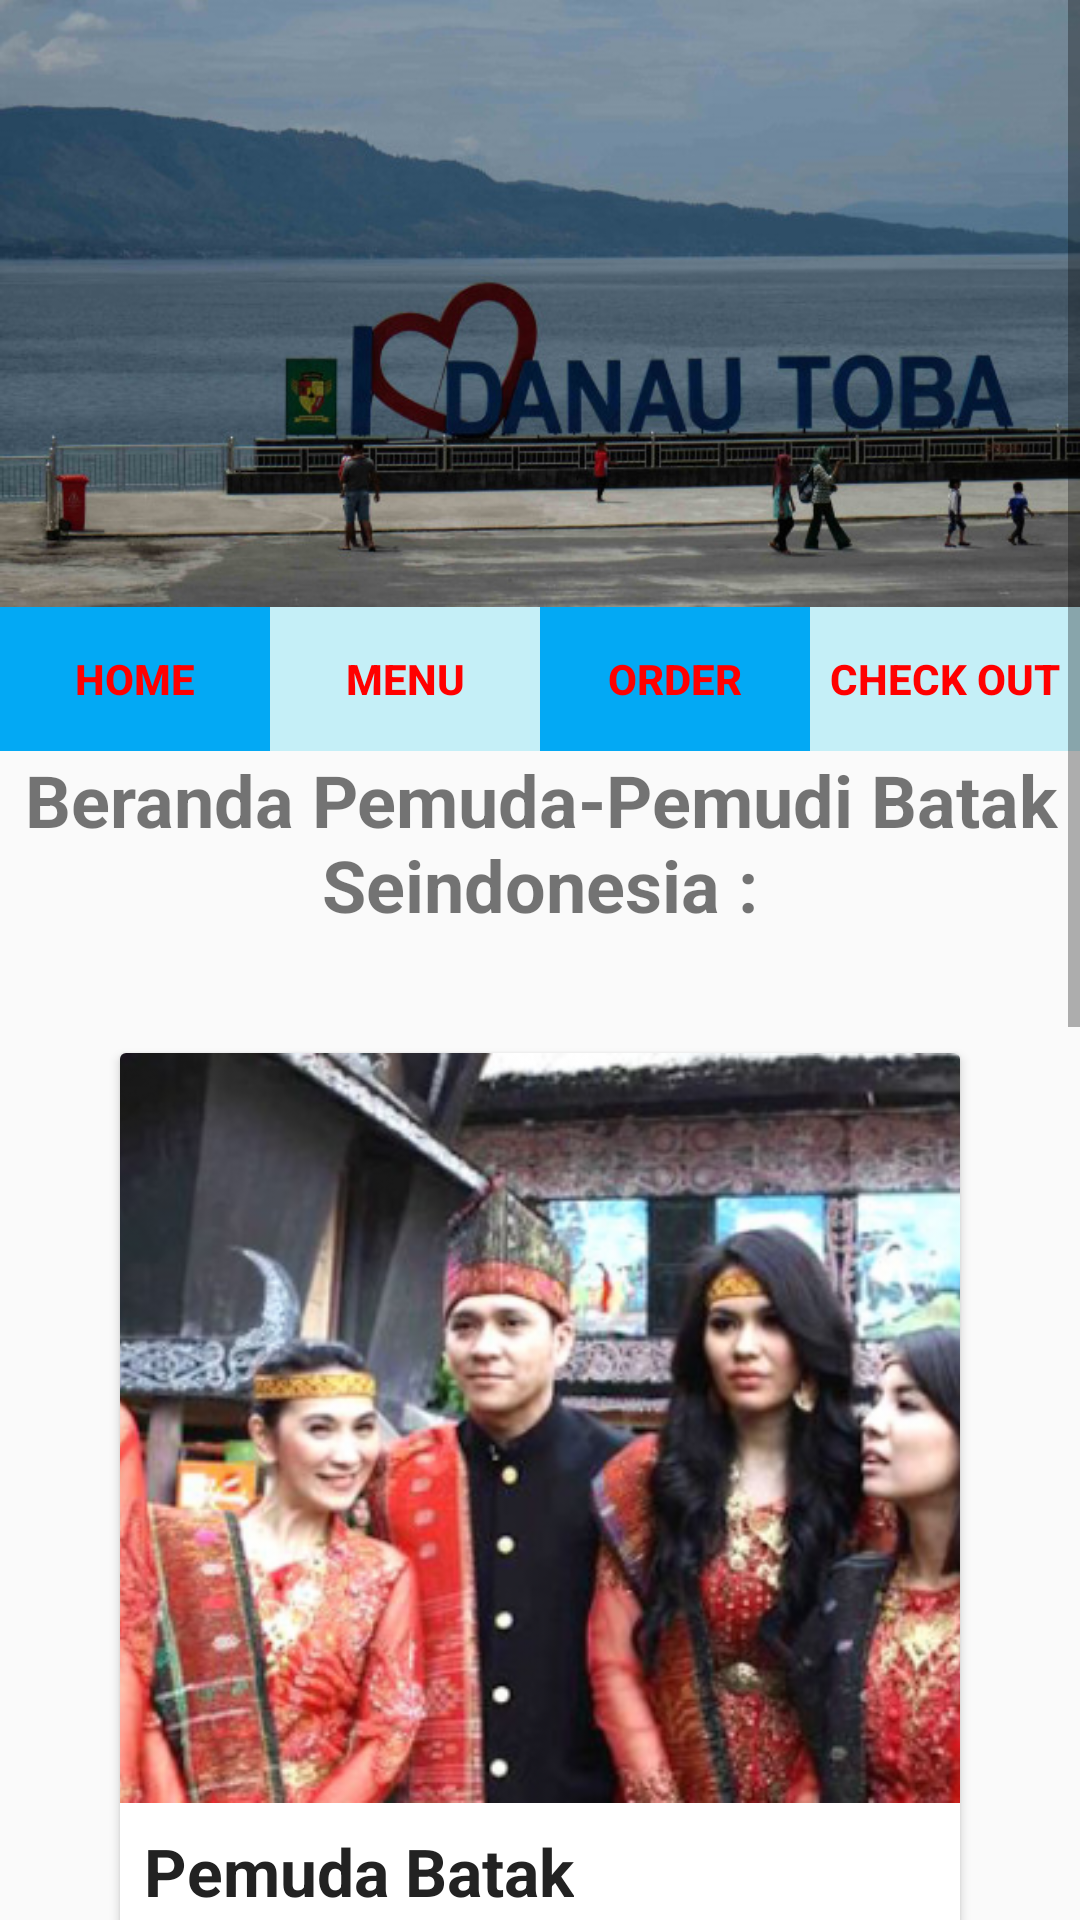

This screen was rendered from an Android layout file. Write that file and the resources it references.
<!-- AndroidManifest.xml: activity theme AppTheme.LoginStyle -->
<!-- res/layout/activity_main.xml -->
<RelativeLayout xmlns:android="http://schemas.android.com/apk/res/android"
    xmlns:tools="http://schemas.android.com/tools"
    android:layout_width="match_parent"
    android:layout_height="match_parent"
    tools:context="MainActivity">

    <ScrollView
        android:layout_width="match_parent"
        android:layout_height="match_parent">
    <LinearLayout
        android:layout_width="match_parent"
        android:layout_height="match_parent"
        android:orientation="vertical">

        <FrameLayout
            android:id="@+id/fr_image"
            android:layout_width="match_parent"
            android:layout_height="wrap_content">

            <ImageView
                android:layout_width="match_parent"
                android:layout_height="wrap_content"
                android:adjustViewBounds="true"
                android:background="@android:color/holo_red_dark"
                android:src="@drawable/danau" />
        </FrameLayout>

        <LinearLayout
            android:id="@+id/linear_button"
            android:layout_width="match_parent"
            android:layout_height="wrap_content"
            android:layout_alignParentBottom="true"
            android:orientation="horizontal">

            <Button
                android:id="@+id/btnHome"
                android:layout_width="0dp"
                android:layout_height="wrap_content"
                android:layout_alignParentBottom="true"
                android:layout_weight="1"
                android:background="@color/blue"
                android:text="Home"
                android:textStyle="bold"
                android:textColor="@color/merah" />

            <Button
                android:id="@+id/btnMenu"
                android:layout_width="0dp"
                android:layout_height="wrap_content"
                android:layout_alignParentBottom="true"
                android:layout_weight="1"
                android:background="@color/jingga"
                android:text="Menu"
                android:textStyle="bold"
                android:textColor="@color/merah" />

            <Button
                android:id="@+id/btnOrder"
                android:layout_width="0dp"
                android:layout_height="match_parent"
                android:layout_alignParentBottom="true"
                android:layout_weight="1"
                android:background="@color/blue"
                android:text="Order"
                android:textStyle="bold"
                android:textColor="@color/merah" />
            <Button
                android:id="@+id/btnCheckout"
                android:layout_width="0dp"
                android:layout_height="match_parent"
                android:layout_alignParentBottom="true"
                android:layout_weight="1"
                android:background="@color/jingga"
                android:text="Check Out"
                android:textStyle="bold"
                android:textColor="@color/merah" />

        </LinearLayout>

        <TextView
            android:layout_width="match_parent"
            android:layout_height="wrap_content"
            android:text="Beranda Pemuda-Pemudi Batak Seindonesia :"
            android:gravity="center_horizontal"
            android:textSize="24sp"
            android:textStyle="bold"/>



    <android.support.v7.widget.CardView xmlns:android="http://schemas.android.com/apk/res/android"
        android:id="@+id/card_view"
        android:layout_width="wrap_content"
        android:layout_height="wrap_content"
        android:layout_margin="40dp">

        <RelativeLayout
            android:id="@+id/kptrj"
            android:layout_width="match_parent"
            android:layout_height="match_parent">

            <ImageView
                android:id="@+id/trj"
                android:layout_width="match_parent"
                android:layout_height="250dp"
                android:layout_alignParentTop="true"
                android:scaleType="centerCrop"
                android:src="@drawable/pemuda" />

            <TextView
                android:id="@+id/ettoraja"
                android:layout_width="wrap_content"
                android:layout_height="wrap_content"
                android:layout_below="@+id/trj"
                android:maxLines="3"
                android:padding="8dp"
                android:text="@string/title"
                android:textColor="#222"
                android:textStyle="bold"
                android:textSize="22dp" />

            <TextView
                android:layout_width="wrap_content"
                android:layout_height="wrap_content"
                android:layout_below="@+id/ettoraja"
                android:maxLines="3"
                android:padding="8dp"
                android:text="@string/deksripsi"
                android:textColor="#666"
                android:textSize="14dp" />

        </RelativeLayout>
    </android.support.v7.widget.CardView>
        <android.support.v7.widget.CardView xmlns:android="http://schemas.android.com/apk/res/android"
            android:id="@+id/cvrobusta"
            android:layout_width="wrap_content"
            android:layout_height="wrap_content"
            android:layout_margin="40dp">
        <RelativeLayout
            android:id="@+id/kprbst"
            android:layout_width="match_parent"
            android:layout_height="match_parent"
            android:layout_below="@+id/kptrj">

            <ImageView
                android:id="@+id/robusta"
                android:layout_width="match_parent"
                android:layout_height="250dp"
                android:layout_alignParentTop="true"
                android:scaleType="centerCrop"
                android:src="@drawable/ulos" />

            <TextView
                android:id="@+id/etrobusta"
                android:layout_width="wrap_content"
                android:layout_height="wrap_content"
                android:layout_below="@+id/robusta"
                android:maxLines="3"
                android:padding="8dp"
                android:text="@string/judul"
                android:textColor="#222"
                android:textStyle="bold"
                android:textSize="22dp" />

            <TextView
                android:layout_width="wrap_content"
                android:layout_height="wrap_content"
                android:layout_below="@+id/etrobusta"
                android:maxLines="3"
                android:padding="8dp"
                android:text="@string/deks"
                android:textColor="#666"
                android:textSize="14dp" />

        </RelativeLayout>
    </android.support.v7.widget.CardView>

    </LinearLayout>
    </ScrollView>
</RelativeLayout>
<!-- resources referenced by this layout -->
<resources>
  <color name="blue">#03a9f4</color>
  <color name="jingga">#C5EFF7</color>
  <color name="merah">#FF0000</color>
  <!-- drawable danau: jpg bitmap (drawable, 56995 bytes) -->
  <!-- drawable pemuda: png bitmap (drawable, 280697 bytes) -->
  <!-- drawable ulos: jpg bitmap (drawable, 163480 bytes) -->
  <string name="deks">
  Ulos yang dipakai penari Sigale gale.
  
  Jenis-jenis ulos
  Ulos atau sering juga disebut kain ulos adalah salah satu busana khas Indonesia. Ulos secara turun temurun dikembangkan oleh masyarakat Batak, Sumatera utara. Dari bahasa asalnya, ulos berarti kain. Cara membuat ulos serupa dengan cara membuat songket khas Palembang, yaitu menggunakan alat tenun bukan mesin..</string>
  <string name="deksripsi"> perkumpulan para pemuda yang berasal dari daerah Batak (Tapanuli), yang bertujuan untuk memperat persatuan dan persaudaraan di antara para pemuda yang berasal dari daerah tadi serta turut serta memajukan kebudayaan daerah. Salah satu tokoh yang terkenan dari organisasi ini adalah Amir Sjarifudin.</string>
  <string name="judul">Profil   </string>
  <string name="title">Pemuda Batak</string>
  <style name="AppTheme.LoginStyle">
          <item name="windowActionBar">false</item>
          <item name="windowNoTitle">true</item>
  
      </style>
</resources>
